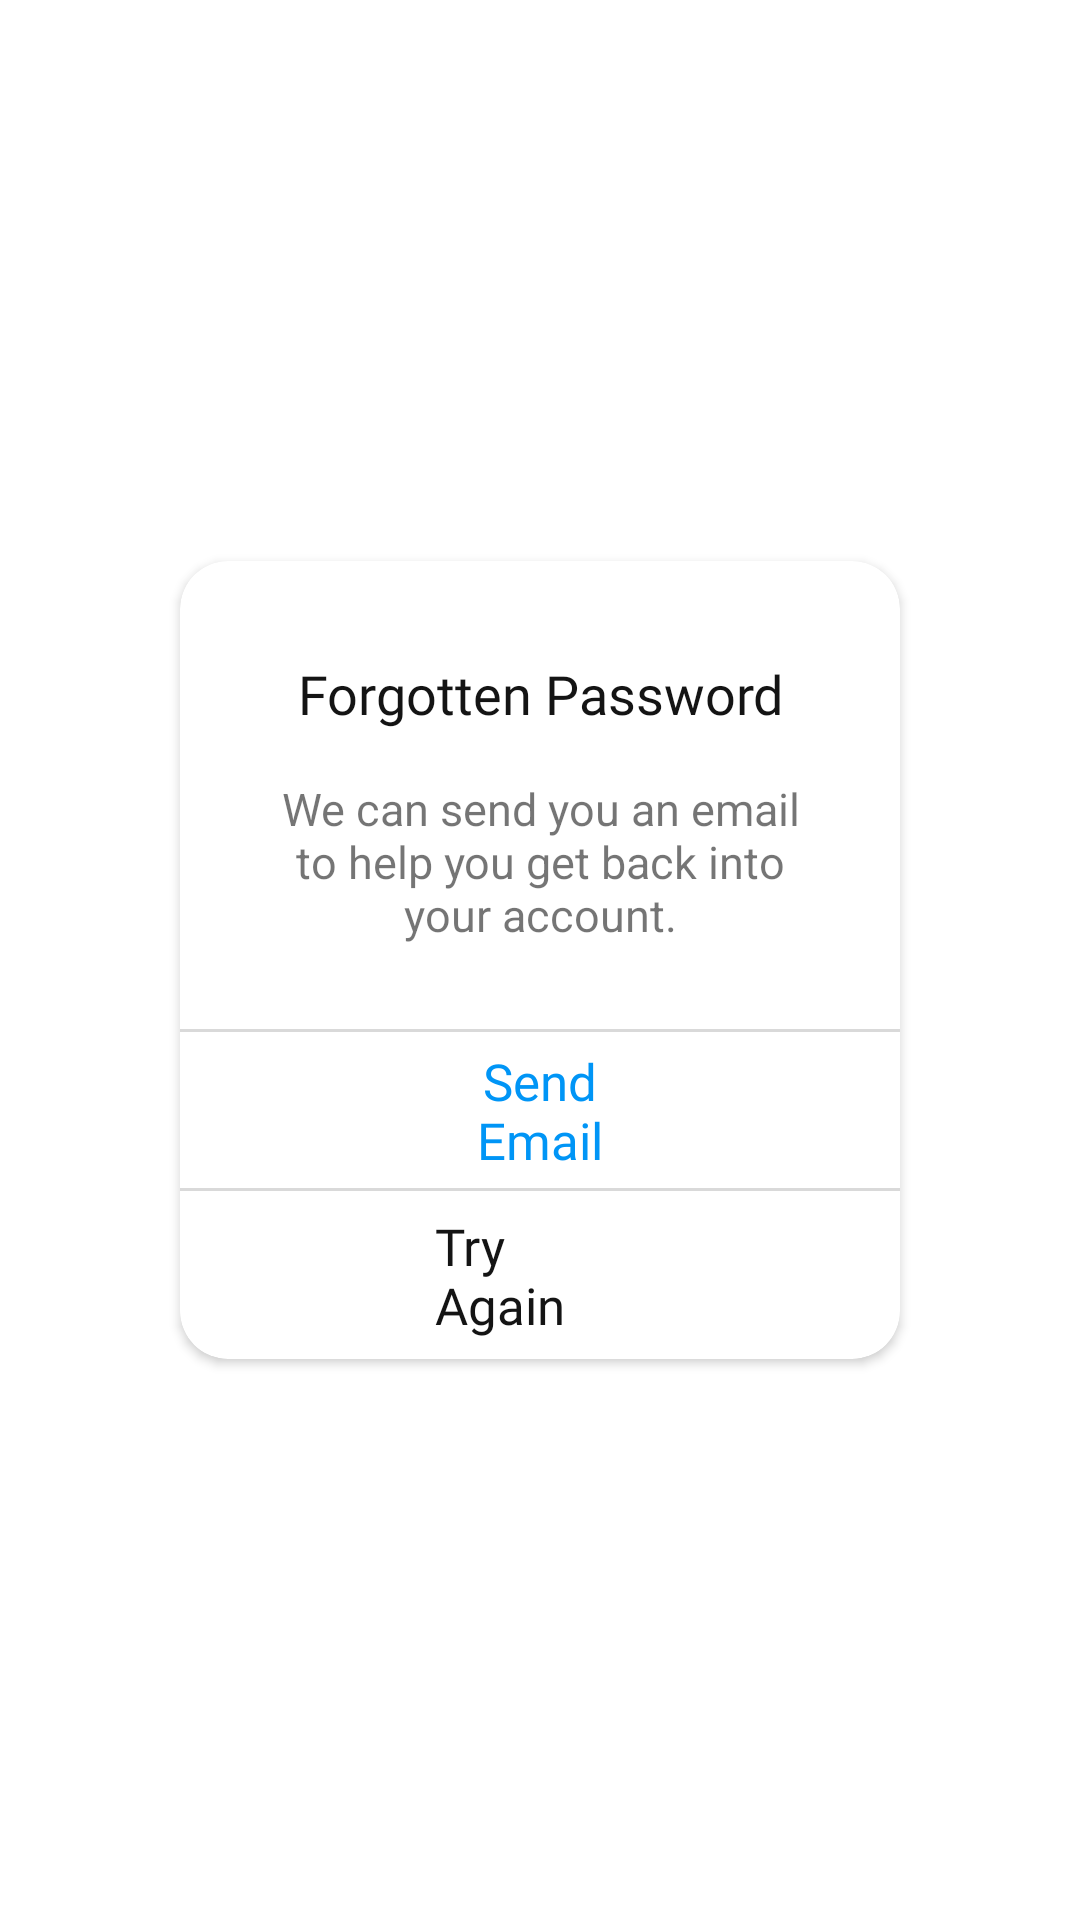

Write the Android layout XML for this screen, with the resource values it uses.
<!-- AndroidManifest.xml: application theme Theme.ThreadsApp -->
<!-- res/layout/dialog_forgot_password.xml -->
<?xml version="1.0" encoding="utf-8"?>
<androidx.constraintlayout.widget.ConstraintLayout xmlns:android="http://schemas.android.com/apk/res/android"
    xmlns:app="http://schemas.android.com/apk/res-auto"
    android:layout_width="match_parent"
    android:layout_height="match_parent"
    xmlns:tools="http://schemas.android.com/tools"
    android:orientation="vertical">

    <androidx.cardview.widget.CardView
        android:layout_width="240dp"
        android:layout_height="266dp"
        android:layout_gravity="center"
        app:cardCornerRadius="16dp"
        app:layout_constraintBottom_toBottomOf="parent"
        app:layout_constraintEnd_toEndOf="parent"
        app:layout_constraintStart_toStartOf="parent"
        app:layout_constraintTop_toTopOf="parent">

        <androidx.constraintlayout.widget.ConstraintLayout
            android:layout_width="match_parent"
            android:layout_height="match_parent">

            <TextView
                android:id="@+id/forgotten_password"
                android:layout_width="0dp"
                android:layout_height="wrap_content"
                android:layout_marginTop="32dp"
                android:fontFamily="@font/sfbold"
                android:gravity="center"
                android:text="Forgotten Password"
                android:textColor="@color/black"
                android:textSize="18sp"
                app:layout_constraintEnd_toEndOf="parent"
                app:layout_constraintStart_toStartOf="parent"
                app:layout_constraintTop_toTopOf="parent" />

            <TextView
                android:id="@+id/textView"
                android:layout_width="match_parent"
                android:layout_height="wrap_content"
                android:layout_marginHorizontal="27dp"
                android:layout_marginTop="16dp"
                android:gravity="center"
                android:text="We can send you an email to help you get back into your account."
                android:textSize="15sp"
                app:layout_constraintTop_toBottomOf="@+id/forgotten_password"
                tools:layout_editor_absoluteX="38dp" />

            <View
                android:id="@+id/view"
                android:layout_width="match_parent"
                android:layout_height="1dp"
                android:layout_marginTop="28dp"
                android:background="#D9D9D9"
                app:layout_constraintEnd_toEndOf="parent"
                app:layout_constraintStart_toStartOf="parent"
                app:layout_constraintTop_toBottomOf="@+id/textView" />

            <TextView
                android:id="@+id/btnSend"
                android:layout_width="match_parent"
                android:layout_height="wrap_content"
                android:layout_marginHorizontal="78dp"
                android:fontFamily="@font/sfmedium"
                android:gravity="center"
                android:text="Send Email"
                android:textColor="#0095F6"
                android:textSize="17sp"
                app:layout_constraintBottom_toTopOf="@id/view2"
                app:layout_constraintEnd_toEndOf="parent"
                app:layout_constraintStart_toStartOf="parent"
                app:layout_constraintTop_toBottomOf="@+id/view" />

            <View
                android:id="@+id/view2"
                android:layout_width="match_parent"
                android:layout_height="1dp"
                android:layout_marginTop="52dp"
                android:background="#D9D9D9"
                app:layout_constraintEnd_toEndOf="parent"
                app:layout_constraintStart_toStartOf="parent"
                app:layout_constraintTop_toBottomOf="@+id/view" />

            <TextView
                android:id="@+id/btnTryAgain"
                android:layout_width="match_parent"
                android:layout_height="wrap_content"
                android:layout_marginHorizontal="85dp"
                android:fontFamily="@font/sfregular"
                android:text="Try Again"
                android:textColor="@color/black"
                android:textSize="17sp"
                app:layout_constraintBottom_toBottomOf="parent"
                app:layout_constraintEnd_toEndOf="parent"
                app:layout_constraintStart_toStartOf="parent"
                app:layout_constraintTop_toBottomOf="@+id/view2" />

        </androidx.constraintlayout.widget.ConstraintLayout>
    </androidx.cardview.widget.CardView>
</androidx.constraintlayout.widget.ConstraintLayout>
<!-- resources referenced by this layout -->
<resources>
  <color name="black">#141414</color>
  <style name="Theme.ThreadsApp" parent="Theme.MaterialComponents.DayNight.NoActionBar">
          
          <item name="android:statusBarColor">@color/white</item>
          
      </style>
  <color name="white">#FFFFFFFF</color>
</resources>
